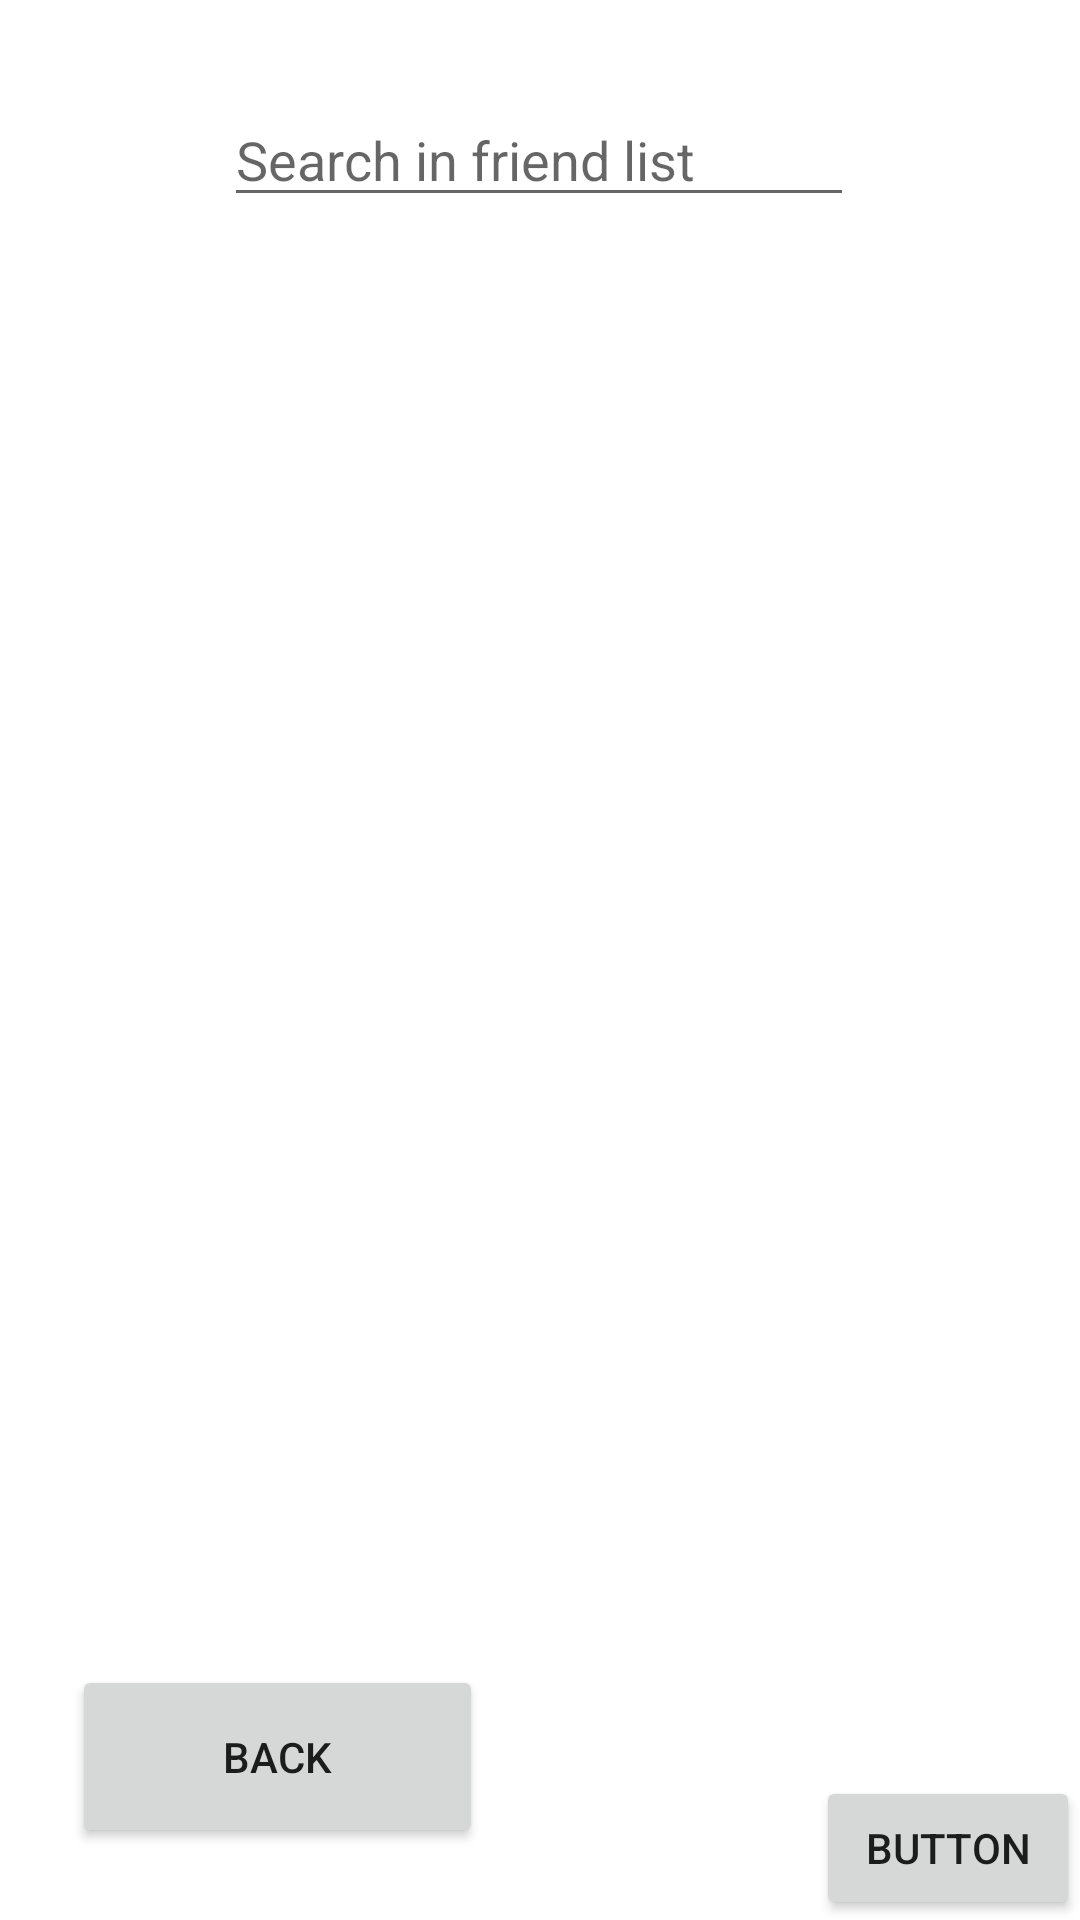

Reconstruct the res/layout file that produces this screen, plus the resources it refers to.
<!-- AndroidManifest.xml: application theme Theme.HangOutz -->
<!-- res/layout/activity_friends_list.xml -->
<?xml version="1.0" encoding="utf-8"?>
<androidx.constraintlayout.widget.ConstraintLayout xmlns:android="http://schemas.android.com/apk/res/android"
    xmlns:app="http://schemas.android.com/apk/res-auto"
    xmlns:tools="http://schemas.android.com/tools"
    android:layout_width="match_parent"
    android:layout_height="match_parent"
    tools:context=".FriendsListActivity">

    <androidx.recyclerview.widget.RecyclerView
        android:id="@+id/recFriendsList"
        android:layout_width="411dp"
        android:layout_height="488dp"
        app:layout_constraintBottom_toBottomOf="parent"
        app:layout_constraintEnd_toEndOf="parent"
        app:layout_constraintHorizontal_bias="0.0"
        app:layout_constraintStart_toStartOf="parent"
        app:layout_constraintTop_toTopOf="parent"
        app:layout_constraintVertical_bias="0.555"
        tools:itemCount="3"
        tools:listitem="@layout/friend_item" />

    <Button
        android:id="@+id/btnBackFirendList"
        android:layout_width="137dp"
        android:layout_height="61dp"
        android:layout_marginStart="24dp"
        android:layout_marginBottom="24dp"
        android:text="@string/btnBack"
        app:layout_constraintBottom_toBottomOf="parent"
        app:layout_constraintStart_toStartOf="parent" />

    <EditText
        android:id="@+id/edtSearchFriend"
        android:layout_width="wrap_content"
        android:layout_height="wrap_content"
        android:ems="10"
        android:hint="Search in friend list"
        android:inputType="textPersonName"
        app:layout_constraintBottom_toBottomOf="parent"
        app:layout_constraintEnd_toEndOf="parent"
        app:layout_constraintHorizontal_bias="0.497"
        app:layout_constraintStart_toStartOf="parent"
        app:layout_constraintTop_toTopOf="parent"
        app:layout_constraintVertical_bias="0.052" />

    <Button
        android:id="@+id/checkUID"
        android:layout_width="wrap_content"
        android:layout_height="wrap_content"
        android:text="Button"
        app:layout_constraintBottom_toBottomOf="parent"
        app:layout_constraintEnd_toEndOf="parent" />
</androidx.constraintlayout.widget.ConstraintLayout>
<!-- res/layout/friend_item.xml (included above) -->
<?xml version="1.0" encoding="utf-8"?>
<androidx.cardview.widget.CardView xmlns:android="http://schemas.android.com/apk/res/android"
    xmlns:app="http://schemas.android.com/apk/res-auto"
    xmlns:tools="http://schemas.android.com/tools"
    android:id="@+id/friendItem"
    android:layout_width="match_parent"
    android:layout_height="wrap_content"
    android:layout_marginLeft="8dp"
    android:layout_marginTop="8dp"
    android:layout_marginRight="8dp"
    android:layout_marginBottom="8dp"
    app:cardElevation="5dp">

    <androidx.constraintlayout.widget.ConstraintLayout xmlns:android="http://schemas.android.com/apk/res/android"
        xmlns:app="http://schemas.android.com/apk/res-auto"
        xmlns:tools="http://schemas.android.com/tools"
        android:layout_width="match_parent"
        android:layout_height="wrap_content">

        <TextView
            android:id="@+id/txtFriendName"
            android:layout_width="136dp"
            android:layout_height="26dp"
            android:text="TextView"
            android:textSize="18sp"
            android:textStyle="bold"
            app:layout_constraintBottom_toBottomOf="parent"
            app:layout_constraintEnd_toEndOf="parent"
            app:layout_constraintHorizontal_bias="0.055"
            app:layout_constraintStart_toStartOf="parent"
            app:layout_constraintTop_toTopOf="@+id/guideline2"
            app:layout_constraintVertical_bias="0.469"
            tools:text="Name" />

        <TextView
            android:id="@+id/txtFirendId"
            android:layout_width="222dp"
            android:layout_height="24dp"
            android:text="TextView"
            android:textSize="18sp"
            android:textStyle="bold"
            app:layout_constraintBottom_toBottomOf="parent"
            app:layout_constraintEnd_toEndOf="parent"
            app:layout_constraintHorizontal_bias="0.915"
            app:layout_constraintStart_toStartOf="parent"
            app:layout_constraintTop_toTopOf="@+id/guideline2"
            app:layout_constraintVertical_bias="0.489"
            tools:text="Id" />

        <androidx.constraintlayout.widget.Guideline
            android:id="@+id/guideline2"
            android:layout_width="wrap_content"
            android:layout_height="wrap_content"
            android:orientation="horizontal"
            app:layout_constraintGuide_end="71dp" />

        <androidx.constraintlayout.widget.Guideline
            android:id="@+id/guideline3"
            android:layout_width="wrap_content"
            android:layout_height="wrap_content"
            android:orientation="horizontal"
            app:layout_constraintGuide_begin="68dp" />

    </androidx.constraintlayout.widget.ConstraintLayout>
</androidx.cardview.widget.CardView>
<!-- resources referenced by this layout -->
<resources>
  <string name="btnBack">Back</string>
  <style name="Theme.HangOutz" parent="Theme.MaterialComponents.DayNight.NoActionBar">
          
          <item name="colorPrimary">@color/purple_500</item>
          <item name="colorPrimaryVariant">@color/purple_700</item>
          <item name="colorOnPrimary">@color/white</item>
          
          <item name="colorSecondary">@color/teal_200</item>
          <item name="colorSecondaryVariant">@color/teal_700</item>
          <item name="colorOnSecondary">@color/black</item>
          
          <item name="android:statusBarColor" tools:targetApi="l">?attr/colorPrimaryVariant</item>
          
      </style>
  <color name="purple_500">#D55C0C</color>
  <color name="purple_700">#54B300</color>
  <color name="white">#FFFFFFFF</color>
  <color name="teal_200">#4C7772</color>
  <color name="teal_700">#CA1E0F</color>
  <color name="black">#FF000000</color>
</resources>
